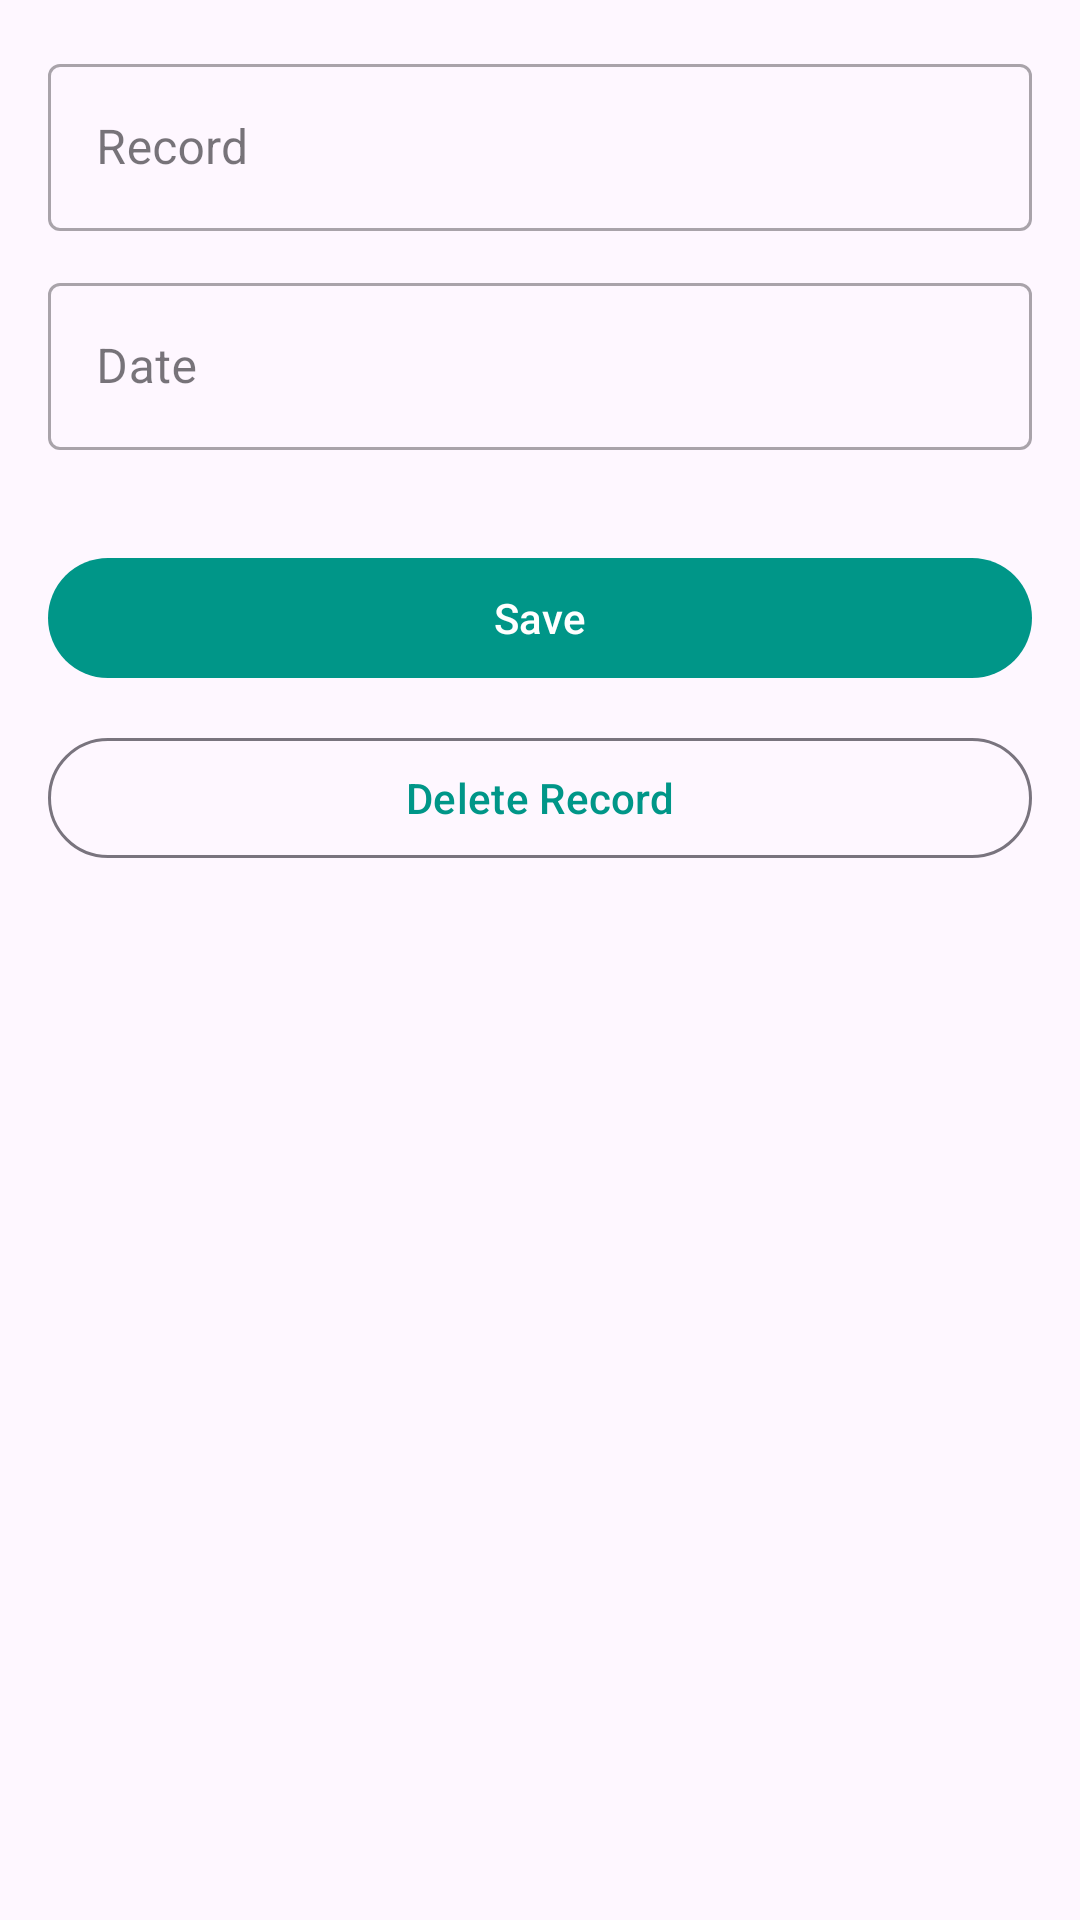

The Android layout XML behind this screen, and the referenced resources:
<!-- AndroidManifest.xml: application theme Theme.RecordKeeper -->
<!-- res/layout/activity_edit_running_record.xml -->
<?xml version="1.0" encoding="utf-8"?>
<androidx.constraintlayout.widget.ConstraintLayout xmlns:android="http://schemas.android.com/apk/res/android"
    xmlns:app="http://schemas.android.com/apk/res-auto"
    xmlns:tools="http://schemas.android.com/tools"
    android:id="@+id/main"
    android:layout_width="match_parent"
    android:layout_height="match_parent"
    android:fitsSystemWindows="true"
    tools:context=".running.EditRunningRecordActivity">

    <com.google.android.material.textfield.TextInputLayout
        android:id="@+id/text_input_record"
        style="@style/Widget.MaterialComponents.TextInputLayout.OutlinedBox"
        android:layout_width="0dp"
        android:paddingTop="16dp"
        android:paddingStart="16dp"
        android:paddingEnd="16dp"
        app:layout_constraintStart_toStartOf="parent"
        app:layout_constraintEnd_toEndOf="parent"
        android:layout_height="wrap_content"
        android:hint="@string/record"
        app:layout_constraintTop_toTopOf="parent">

        <com.google.android.material.textfield.TextInputEditText
            android:layout_marginTop="16dp"
            android:id="@+id/edit_text_record"
            android:layout_width="match_parent"
            android:layout_height="wrap_content" />
    </com.google.android.material.textfield.TextInputLayout>

    <com.google.android.material.textfield.TextInputLayout
        android:layout_marginTop="12dp"
        android:id="@+id/text_input_date"
        android:paddingStart="16dp"
        android:paddingEnd="16dp"
        style="@style/Widget.MaterialComponents.TextInputLayout.OutlinedBox"
        android:layout_width="0dp"
        android:layout_height="wrap_content"
        app:layout_constraintStart_toStartOf="parent"
        app:layout_constraintEnd_toEndOf="parent"
        android:hint="@string/date"
        app:layout_constraintTop_toBottomOf="@id/text_input_record">

        <com.google.android.material.textfield.TextInputEditText
            android:id="@+id/edit_text_date"
            android:layout_width="match_parent"
            android:layout_height="wrap_content" />
    </com.google.android.material.textfield.TextInputLayout>

    <com.google.android.material.button.MaterialButton
        android:id="@+id/button_save"
        android:layout_width="0dp"
        android:layout_height="wrap_content"
        app:layout_constraintStart_toStartOf="parent"
        android:layout_marginStart="16dp"
        android:layout_marginEnd="16dp"
        app:layout_constraintEnd_toEndOf="parent"
        android:text="@string/save"
        android:layout_marginTop="32dp"
        app:layout_constraintTop_toBottomOf="@id/text_input_date" />

    <com.google.android.material.button.MaterialButton
        android:id="@+id/button_delete"
        style="@style/Widget.Material3.Button.OutlinedButton"
        android:layout_width="0dp"
        android:layout_height="wrap_content"
        android:layout_marginStart="16dp"
        android:layout_marginEnd="16dp"
        android:layout_marginBottom="16dp"
        app:layout_constraintStart_toStartOf="parent"
        app:layout_constraintEnd_toEndOf="parent"
        android:text="@string/delete_record"
        android:layout_marginTop="12dp"
        app:layout_constraintTop_toBottomOf="@id/button_save" />


</androidx.constraintlayout.widget.ConstraintLayout>
<!-- resources referenced by this layout -->
<resources>
  <string name="date">Date</string>
  <string name="delete_record">Delete Record</string>
  <string name="record">Record</string>
  <string name="save">Save</string>
  <style name="Theme.RecordKeeper" parent="Base.Theme.RecordKeeper" />
  <style name="Base.Theme.RecordKeeper" parent="Theme.Material3.DayNight">
          
          <item name="colorPrimary">@color/teal_500</item>
          <item name="colorPrimaryVariant">@color/teal_700</item>
      </style>
  <color name="teal_500">#009688</color>
  <color name="teal_700">#00695C</color>
</resources>
